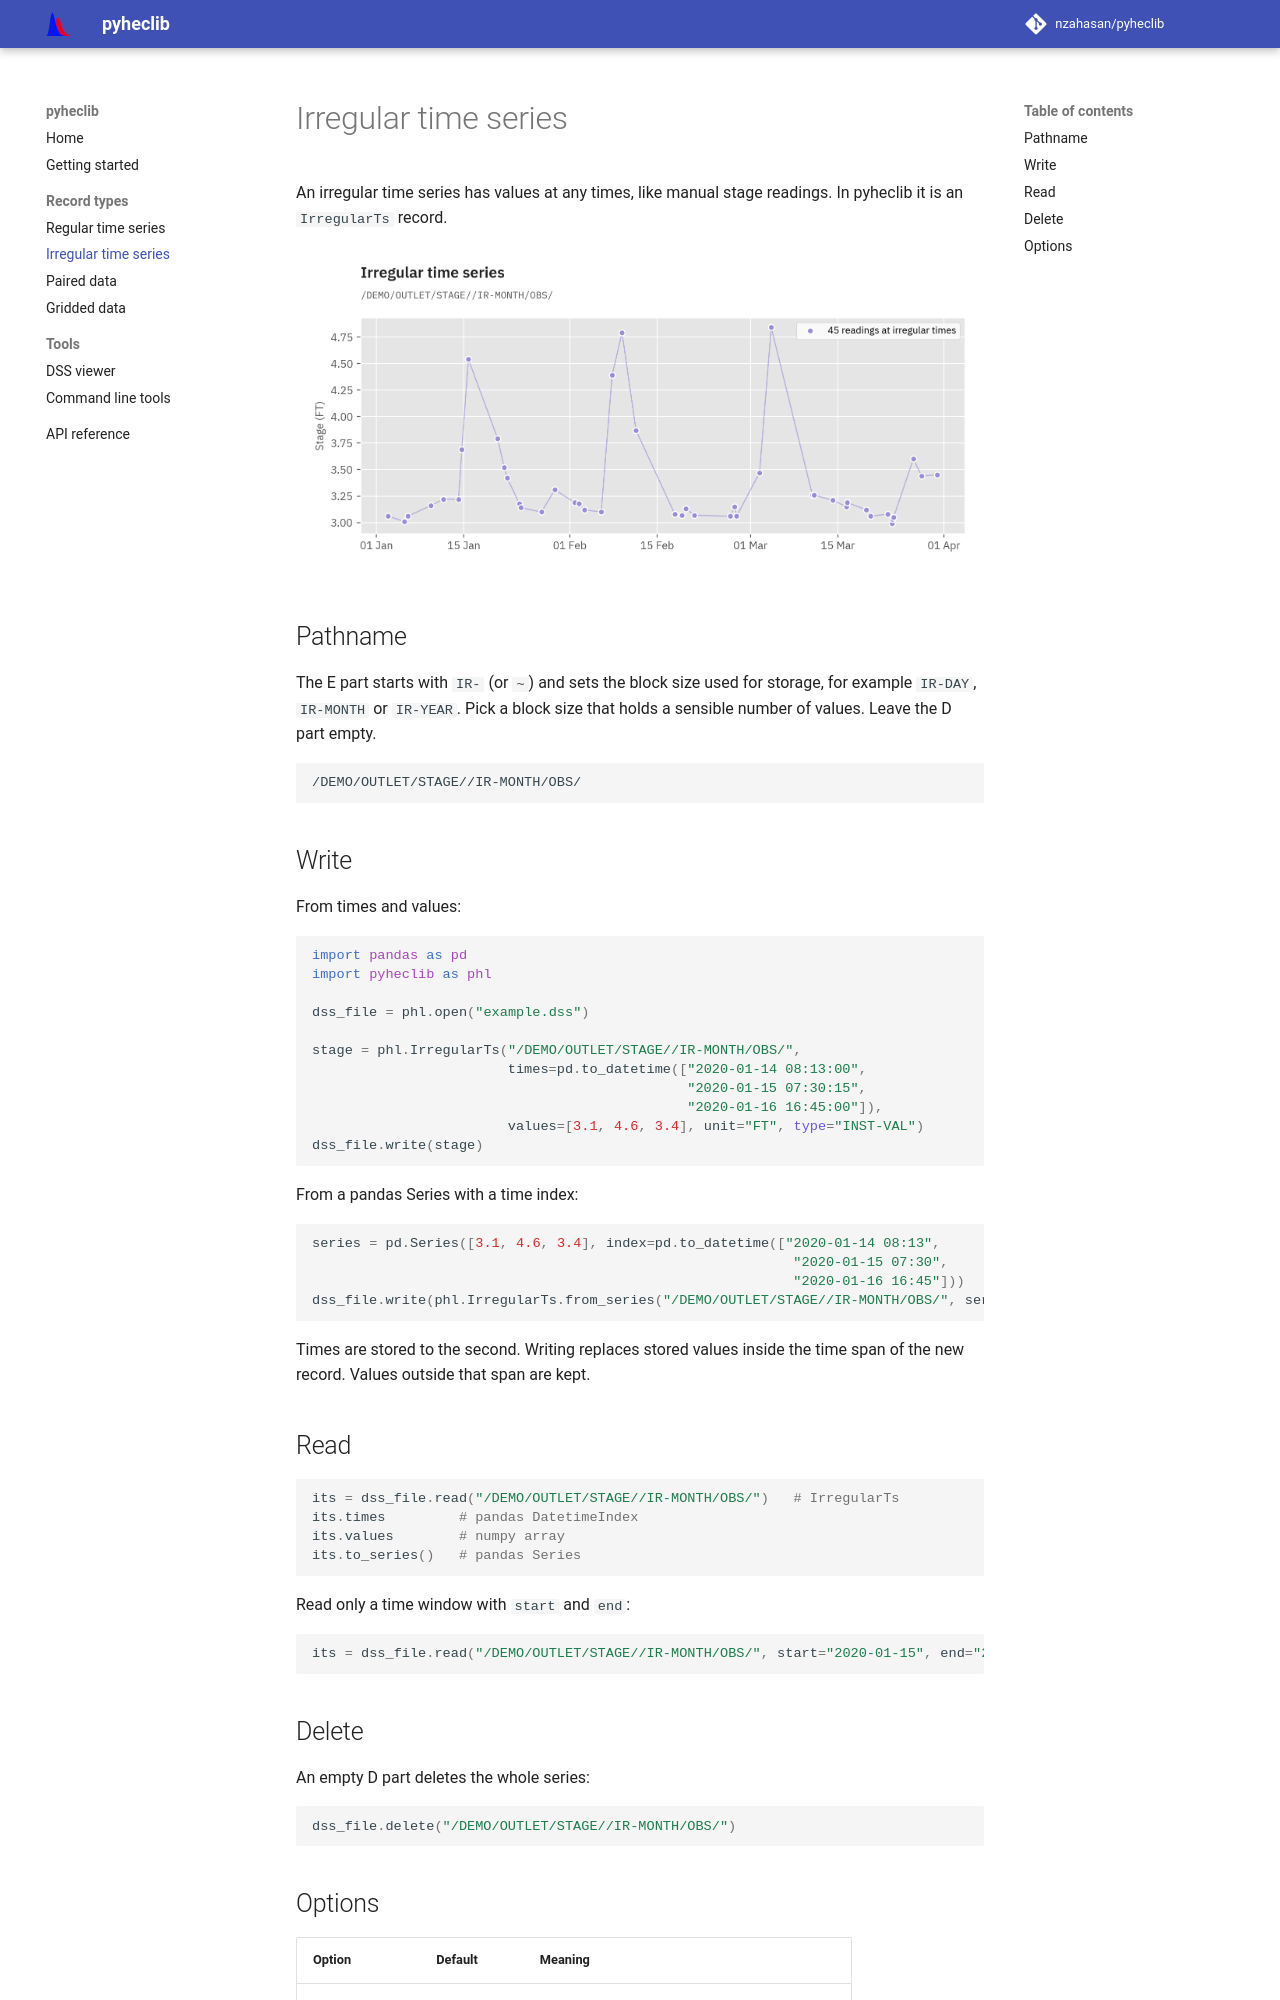

repository: nzahasan/pyheclib · page: records/irregular-time-series/index.html · generator: mkdocs

# Irregular time series

An irregular time series has values at any times, like manual stage readings.
In pyheclib it is an `IrregularTs` record.

![Irregular time series](../images/irregular_ts.png)

## Pathname

The E part starts with `IR-` (or `~`) and sets the block size used for storage, for example
`IR-DAY`, `IR-MONTH` or `IR-YEAR`. Pick a block size that holds a sensible number of values.
Leave the D part empty.

```text
/DEMO/OUTLET/STAGE//IR-MONTH/OBS/
```

## Write

From times and values:

```python
import pandas as pd
import pyheclib as phl

dss_file = phl.open("example.dss")

stage = phl.IrregularTs("/DEMO/OUTLET/STAGE//IR-MONTH/OBS/",
                        times=pd.to_datetime(["2020-01-14 08:13:00",
                                              "2020-01-15 07:30:15",
                                              "2020-01-16 16:45:00"]),
                        values=[3.1, 4.6, 3.4], unit="FT", type="INST-VAL")
dss_file.write(stage)
```

From a pandas Series with a time index:

```python
series = pd.Series([3.1, 4.6, 3.4], index=pd.to_datetime(["2020-01-14 08:13",
                                                           "2020-01-15 07:30",
                                                           "2020-01-16 16:45"]))
dss_file.write(phl.IrregularTs.from_series("/DEMO/OUTLET/STAGE//IR-MONTH/OBS/", series, unit="FT"))
```

Times are stored to the second. Writing replaces stored values inside the time span
of the new record. Values outside that span are kept.

## Read

```python
its = dss_file.read("/DEMO/OUTLET/STAGE//IR-MONTH/OBS/")   # IrregularTs
its.times         # pandas DatetimeIndex
its.values        # numpy array
its.to_series()   # pandas Series
```

Read only a time window with `start` and `end`:

```python
its = dss_file.read("/DEMO/OUTLET/STAGE//IR-MONTH/OBS/", start="2020-01-15", end="2020-01-16")
```
